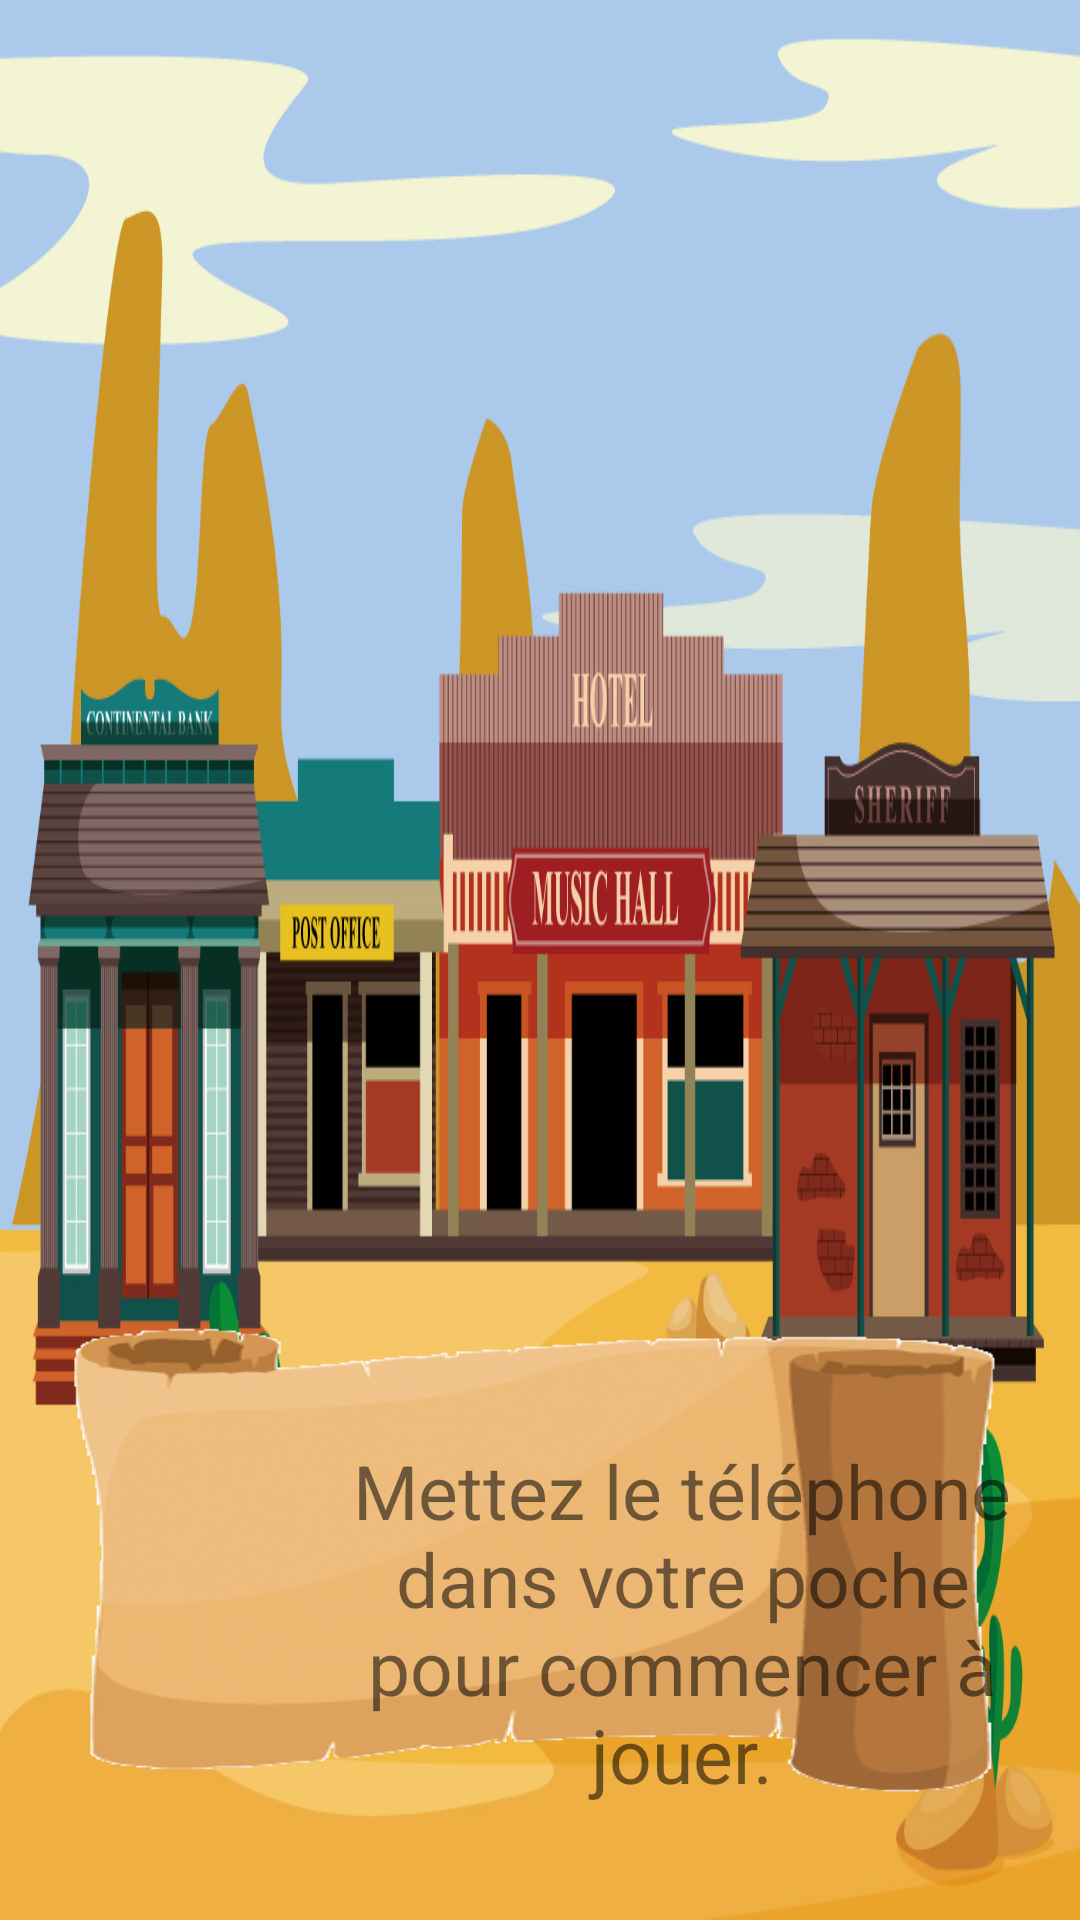

Android layout source for this screen:
<!-- AndroidManifest.xml: application theme AppTheme -->
<!-- res/layout/content_game_message.xml -->
<?xml version="1.0" encoding="utf-8"?>
<RelativeLayout xmlns:android="http://schemas.android.com/apk/res/android"
    android:orientation="vertical" android:layout_width="match_parent"
    android:layout_height="match_parent">

    <ImageView
        android:layout_width="fill_parent"
        android:layout_height="250dp"
        android:id="@+id/imageView2"
        android:src="@drawable/textviewbackground"
        android:layout_marginLeft="20dp"
        android:layout_marginRight="20dp"
        android:layout_alignParentBottom="true"
        android:layout_centerHorizontal="true" />

    <TextView
        android:layout_width="300dp"
        android:layout_height="160dp"
        android:text="Mettez le téléphone dans votre poche pour commencer à jouer."
        android:id="@+id/textView"
        android:layout_marginLeft="20dp"
        android:layout_marginRight="40dp"
        android:textAlignment="center"
        android:layout_marginStart="95dp"
        android:layout_alignParentBottom="true"
        android:layout_alignStart="@+id/imageView2" />
</RelativeLayout>
<!-- resources referenced by this layout -->
<resources>
  <!-- drawable textviewbackground: png bitmap (drawable, 41413 bytes) -->
  <style name="AppTheme" parent="Theme.AppCompat.Light.DarkActionBar">
          
          <item name="colorPrimary">@color/colorPrimary</item>
          <item name="colorPrimaryDark">@color/colorPrimaryDark</item>
          <item name="colorAccent">@color/colorAccent</item>
          <item name="android:windowBackground">@drawable/background</item>
          <item name="android:buttonStyle">@style/AppTheme.Button</item>
          <item name="buttonStyle">@style/AppTheme.Button</item>
          <item name="android:textViewStyle">@style/AppTheme.TextView</item>
      </style>
  <!-- drawable background: png bitmap (drawable, 375155 bytes) -->
  <style name="AppTheme.Button" parent="android:style/Widget.Button">
          <item name="android:background">@drawable/button_shape</item>
          <item name="android:padding">10dp</item>
          <item name="android:textColor">#FFF</item>
          <item name="android:textSize">25dp</item>
      </style>
  <style name="AppTheme.TextView" parent="android:style/Widget.TextView">
          <item name="android:paddingRight">20dp</item>
          <item name="android:textSize">25dp</item>
      </style>
  <!-- drawable button_shape (drawable) -->
  <?xml version="1.0" encoding="utf-8"?>
  <shape xmlns:android="http://schemas.android.com/apk/res/android" android:shape="rectangle" >
  	<corners
  		android:radius="10dp"/>
  	<gradient
  		android:angle="315"
  		android:startColor="#8C6A61"
  		android:endColor="#332723"
  		android:type="linear"
  		/>
  </shape>
  <!-- not gathered from this repository: default colours our renderer supplied (Android Studio template values) -->
  <color name="colorPrimary">#FF6200EE</color>
  <color name="colorPrimaryDark">#FF3700B3</color>
  <color name="colorAccent">#FF03DAC5</color>
</resources>
